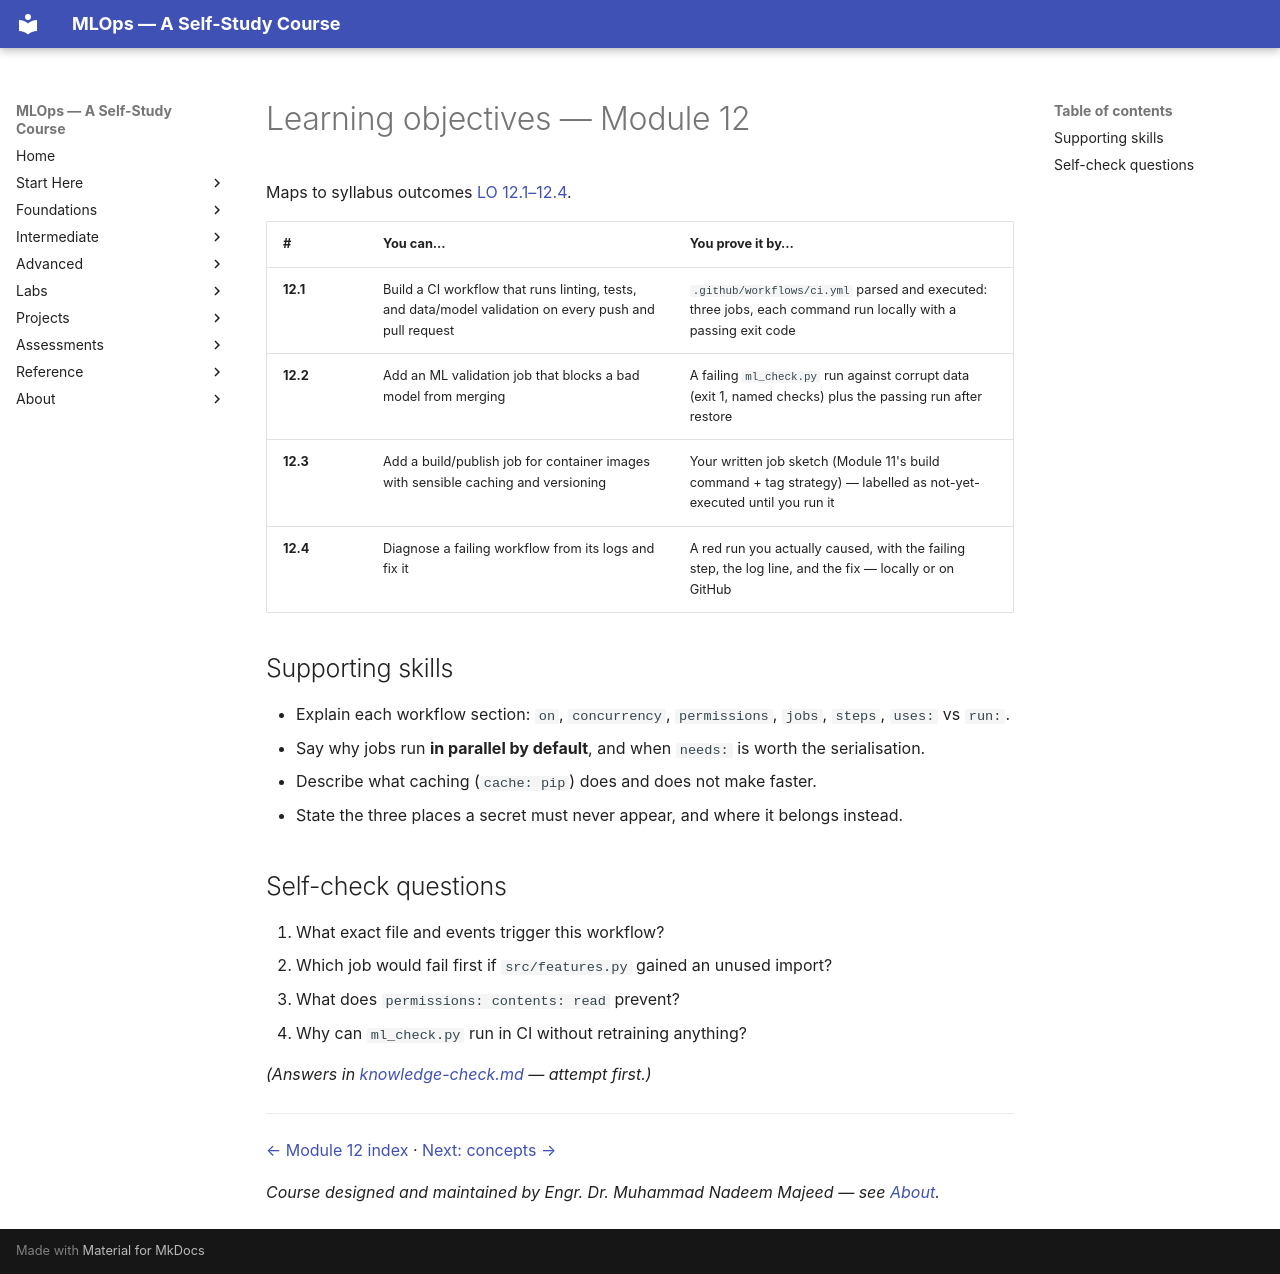

repository: nadeem-majeedch/MLOps2026 · page: modules/12-cicd-github-actions/learning-objectives/index.html · generator: mkdocs

# Learning objectives — Module 12

Maps to syllabus outcomes
[LO 12.1–12.4](../../syllabus/detailed-syllabus.md#module-12-cicd-and-ml-validation-workflows-using-github-actions).

| # | You can… | You prove it by… |
|---|---|---|
| **12.1** | Build a CI workflow that runs linting, tests, and data/model validation on every push and pull request | `.github/workflows/ci.yml` parsed and executed: three jobs, each command run locally with a passing exit code |
| **12.2** | Add an ML validation job that blocks a bad model from merging | A failing `ml_check.py` run against corrupt data (exit 1, named checks) plus the passing run after restore |
| **12.3** | Add a build/publish job for container images with sensible caching and versioning | Your written job sketch (Module 11's build command + tag strategy) — labelled as not-yet-executed until you run it |
| **12.4** | Diagnose a failing workflow from its logs and fix it | A red run you actually caused, with the failing step, the log line, and the fix — locally or on GitHub |

## Supporting skills

- Explain each workflow section: `on`, `concurrency`, `permissions`, `jobs`,
  `steps`, `uses:` vs `run:`.
- Say why jobs run **in parallel by default**, and when `needs:` is worth the
  serialisation.
- Describe what caching (`cache: pip`) does and does not make faster.
- State the three places a secret must never appear, and where it belongs instead.

## Self-check questions

1. What exact file and events trigger this workflow?
2. Which job would fail first if `src/features.py` gained an unused import?
3. What does `permissions: contents: read` prevent?
4. Why can `ml_check.py` run in CI without retraining anything?

*(Answers in [knowledge-check.md](knowledge-check.md) — attempt first.)*

---

[← Module 12 index](index.md) · [Next: concepts →](concepts.md)

*Course designed and maintained by Engr. Dr. Muhammad Nadeem Majeed — see [About](../../about/index.md).*
